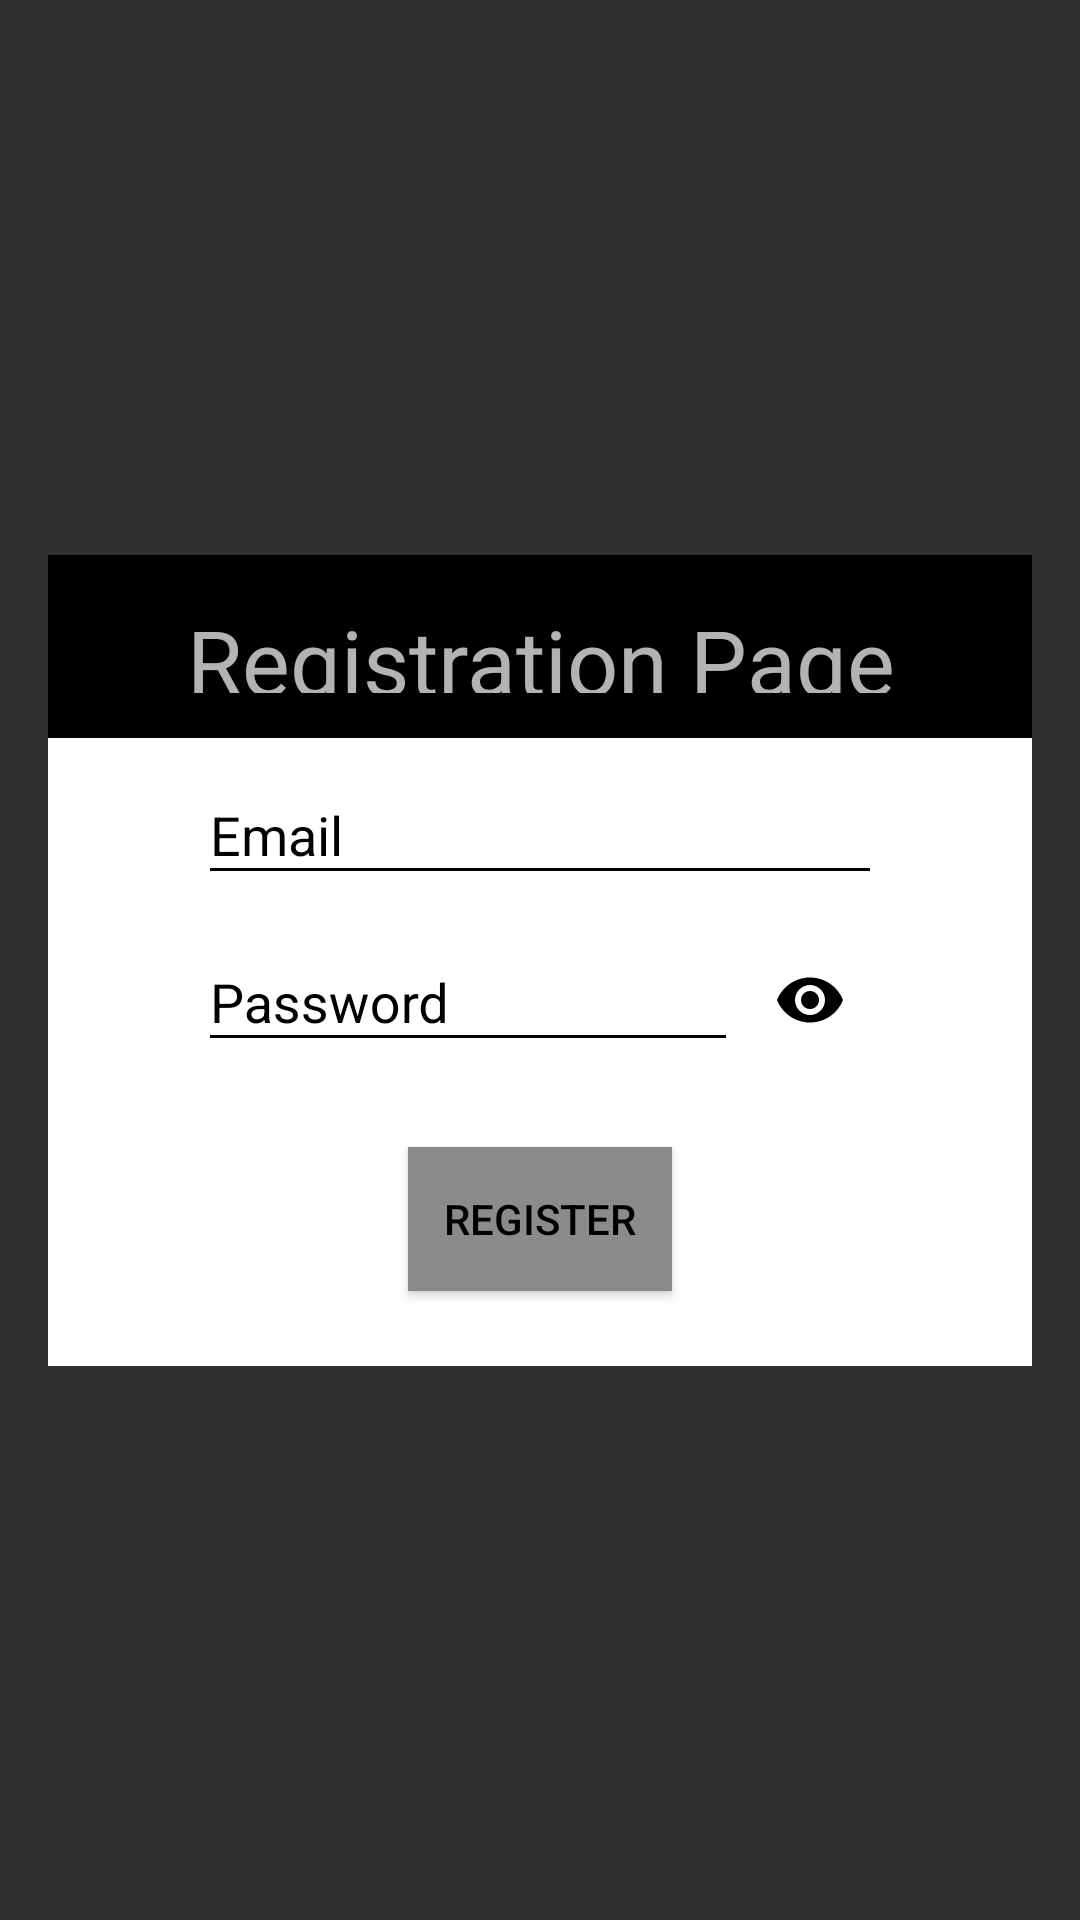

Android layout source for this screen:
<!-- AndroidManifest.xml: application theme AppTheme -->
<!-- res/layout/register.xml -->
<?xml version="1.0" encoding="utf-8"?>
<androidx.constraintlayout.widget.ConstraintLayout xmlns:android="http://schemas.android.com/apk/res/android"
    xmlns:app="http://schemas.android.com/apk/res-auto"
    xmlns:tools="http://schemas.android.com/tools"
    android:layout_width="match_parent"
    android:layout_height="match_parent">

    <androidx.constraintlayout.widget.ConstraintLayout
        android:layout_width="0dp"
        android:layout_height="wrap_content"
        android:layout_marginStart="16dp"
        android:layout_marginLeft="16dp"
        android:layout_marginEnd="16dp"
        android:layout_marginRight="16dp"
        android:background="@drawable/bg_register"
        app:layout_constraintBottom_toBottomOf="parent"
        app:layout_constraintEnd_toEndOf="parent"
        app:layout_constraintHorizontal_bias="0.5"
        app:layout_constraintStart_toStartOf="parent"
        app:layout_constraintTop_toTopOf="parent">

        <LinearLayout
            android:id="@+id/LinearRP"
            android:layout_width="374dp"
            android:layout_height="61dp"
            android:background="@color/black"
            android:gravity="center_vertical"
            android:orientation="vertical"
            app:layout_constraintBottom_toTopOf="@+id/LinearInfo"
            app:layout_constraintEnd_toEndOf="parent"
            app:layout_constraintHorizontal_bias="0.5"
            app:layout_constraintStart_toStartOf="parent"
            app:layout_constraintTop_toTopOf="parent">

            <TextView
                android:layout_width="wrap_content"
                android:layout_height="wrap_content"
                android:layout_gravity="center"
                android:layout_marginTop="15dp"
                android:layout_marginBottom="15dp"
                android:text="@string/registrationPage"
                android:textSize="30sp" />

        </LinearLayout>

        <LinearLayout
            android:id="@+id/LinearInfo"
            android:layout_width="0dp"
            android:layout_height="wrap_content"
            android:layout_gravity="center_vertical"
            android:orientation="vertical"
            android:theme="@style/RegistrationPage"
            app:layout_constraintBottom_toBottomOf="parent"
            app:layout_constraintEnd_toEndOf="parent"
            app:layout_constraintHorizontal_bias="0.5"
            app:layout_constraintStart_toStartOf="parent"
            app:layout_constraintTop_toBottomOf="@+id/LinearRP">


            <com.google.android.material.textfield.TextInputLayout
                android:layout_width="fill_parent"
                android:layout_height="wrap_content">

                <com.google.android.material.textfield.TextInputEditText
                    android:id="@+id/reg_username"
                    android:layout_width="fill_parent"
                    android:layout_height="wrap_content"
                    android:layout_marginLeft="50dp"
                    android:layout_marginTop="50dp"
                    android:layout_marginRight="50dp"
                    android:hint="@string/Email"
                    android:inputType="text" />
            </com.google.android.material.textfield.TextInputLayout>

            <com.google.android.material.textfield.TextInputLayout
                android:id="@+id/txtInLayoutRegPassword"
                android:layout_width="fill_parent"
                android:layout_height="wrap_content"
                app:passwordToggleEnabled="true"
                app:passwordToggleTint="@color/black">

                <com.google.android.material.textfield.TextInputEditText
                    android:id="@+id/reg_password"
                    android:layout_width="fill_parent"
                    android:layout_height="wrap_content"
                    android:layout_marginLeft="50dp"
                    android:layout_marginRight="50dp"
                    android:hint="@string/Password"
                    android:inputType="textPassword" />
            </com.google.android.material.textfield.TextInputLayout>

            <com.google.android.material.textfield.TextInputLayout
                android:layout_width="fill_parent"
                android:layout_height="wrap_content" />

            <com.google.android.material.textfield.TextInputLayout
                android:layout_width="fill_parent"
                android:layout_height="wrap_content" />

            <com.google.android.material.textfield.TextInputLayout
                android:layout_width="fill_parent"
                android:layout_height="wrap_content" />

            <com.google.android.material.textfield.TextInputLayout
                android:layout_width="fill_parent"
                android:layout_height="wrap_content" />

            <Button
                android:id="@+id/reg_register"
                android:layout_width="wrap_content"
                android:layout_height="wrap_content"
                android:layout_gravity="center_horizontal"
                android:layout_marginTop="25dp"
                android:layout_marginBottom="25dp"
                android:background="#8C8B8B"
                android:text="@string/Register"
                android:theme="@style/ButtonRegister" />
        </LinearLayout>
    </androidx.constraintlayout.widget.ConstraintLayout>

</androidx.constraintlayout.widget.ConstraintLayout>
<!-- resources referenced by this layout -->
<resources>
  <!-- drawable bg_register (drawable-v24) -->
  <?xml version="1.0" encoding="utf-8"?>
  <ripple xmlns:android="http://schemas.android.com/apk/res/android"
      android:color="@color/yellow">
      <item>
          <shape android:shape="rectangle">
              <gradient
                  android:startColor="#000"
                  android:endColor="#111"
                  android:angle="90" />
              <corners android:radius="10dp"/>
          </shape>
      </item>
  
  </ripple>
  <string name="Email">Email</string>
  <string name="Password">Password</string>
  <string name="Register">Register</string>
  <string name="registrationPage">Registration Page</string>
  <style name="ButtonRegister" parent="@style/Theme.AppCompat.Light">
          <item name="android:textColor">@android:color/black</item>
          <item name="colorButtonNormal">@color/yellow</item>
          <item name="colorControlHighlight">@color/colorPrimary</item>
      </style>
  <style name="RegistrationPage">
          <item name="android:textColorHint">@color/black</item>
          <item name="android:editTextColor">@color/black</item>
          <item name="android:colorControlNormal">@color/black</item>
          <item name="android:background">@color/white</item>
      </style>
  <style name="AppTheme" parent="@style/Theme.AppCompat.NoActionBar">
          <item name="android:windowFullscreen">true</item>
          <item name="colorAccent">@color/colorAccent</item>
          <item name="colorPrimary">@color/colorPrimary</item>
          <item name="colorPrimaryDark">@color/colorPrimaryDark</item>
      </style>
  <!-- not gathered from this repository: default colours our renderer supplied (Android Studio template values) -->
  <color name="black">#FF000000</color>
  <color name="white">#FFFFFFFF</color>
  <color name="colorPrimary">#FF6200EE</color>
  <color name="colorPrimaryDark">#FF3700B3</color>
  <color name="colorAccent">#FF03DAC5</color>
</resources>
